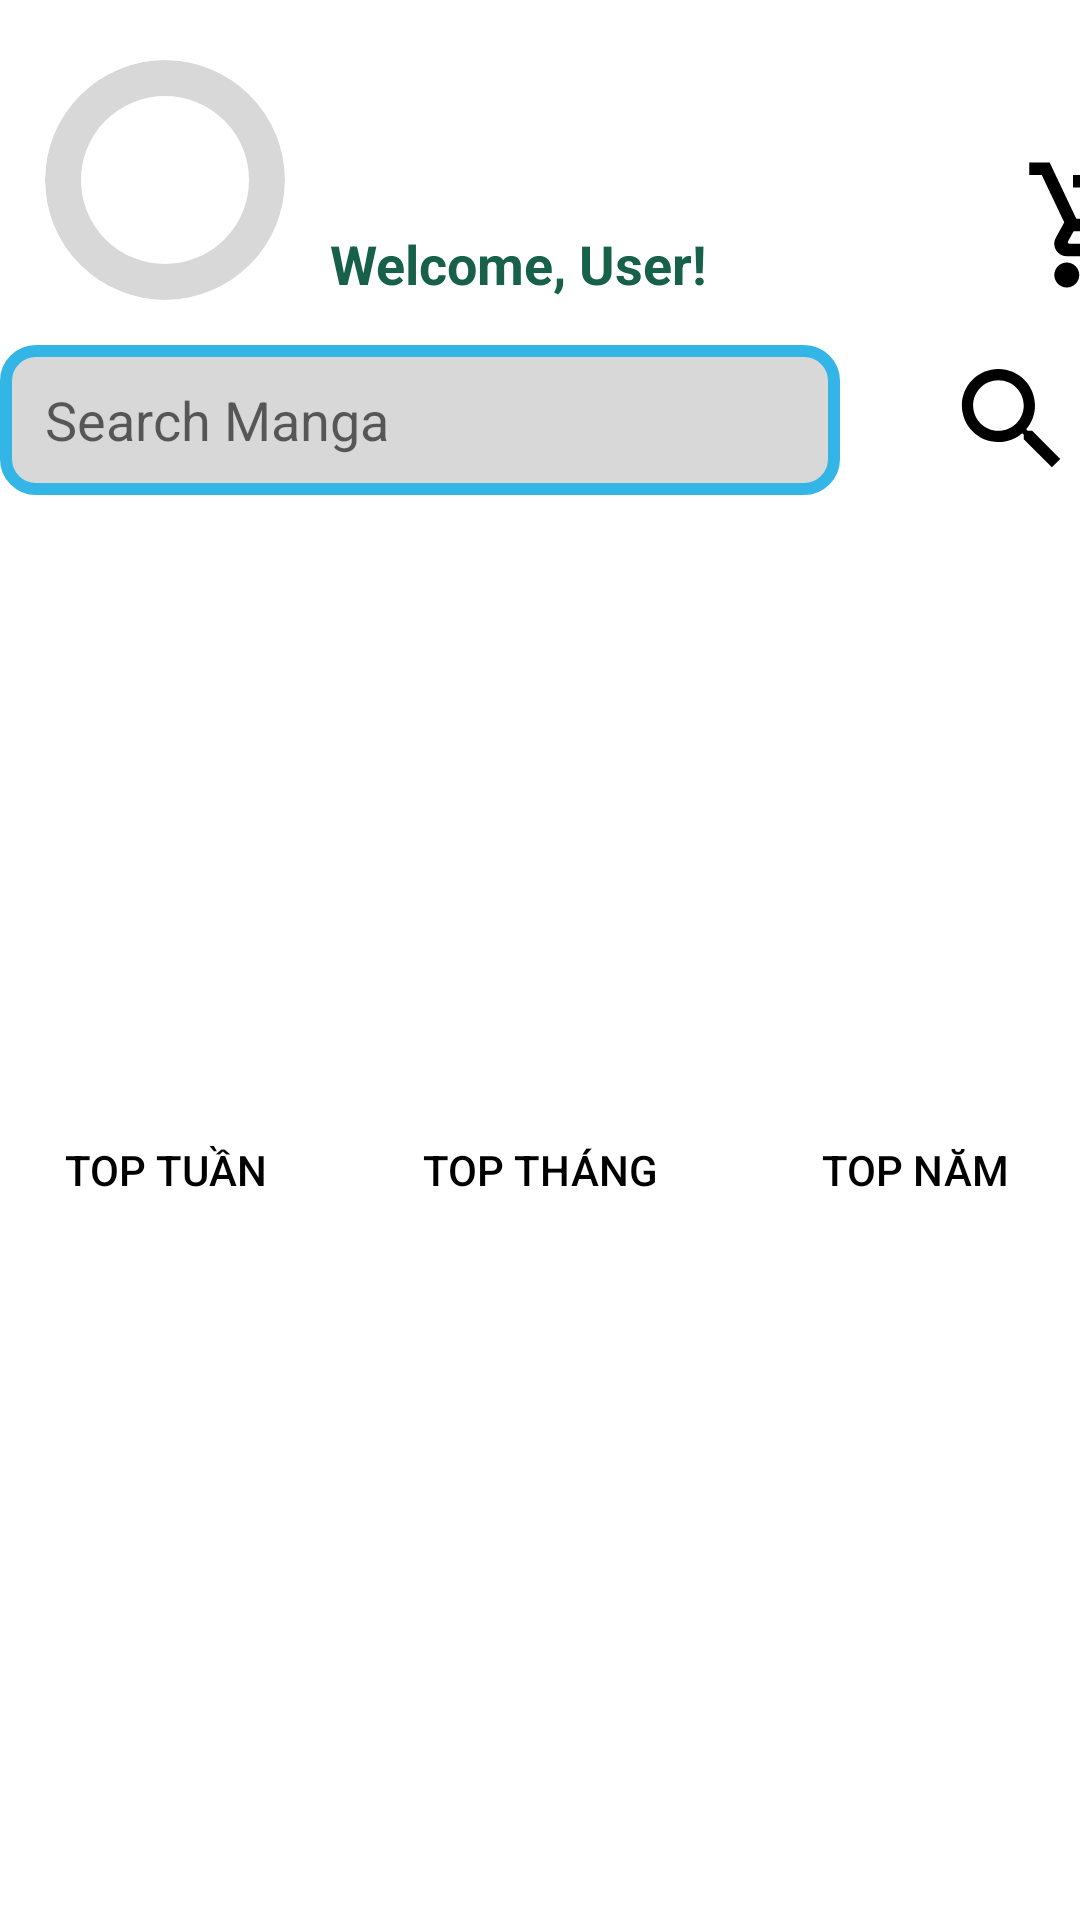

Layout XML and referenced resources for this Android screen:
<!-- AndroidManifest.xml: application theme Theme.AppDocTruyenTranhOnline -->
<!-- res/layout/fragment_fr_home.xml -->
<?xml version="1.0" encoding="utf-8"?>
<LinearLayout xmlns:android="http://schemas.android.com/apk/res/android"
    xmlns:tools="http://schemas.android.com/tools"
    android:layout_width="match_parent"
    android:layout_height="match_parent"
    android:orientation="vertical"
    tools:context=".FrHome">


<LinearLayout
    android:id="@+id/GroupHeader"
    android:layout_width="match_parent"
    android:layout_height="100dp"
    android:orientation="horizontal"
    android:gravity="fill_horizontal|bottom">

    
    <ImageView
        android:id="@+id/userAvatar"
        android:layout_width="80dp"
        android:layout_height="80dp"
        android:layout_marginHorizontal="15dp"
        android:background="@drawable/avatar_bolder"
        android:clipToOutline="true"
        android:scaleType="centerCrop"
        />


    
    <TextView
        android:id="@+id/tvWelcome"
        android:layout_width="150dp"
        android:layout_height="80dp"
        android:gravity="bottom"
        android:maxLines="2"
        android:text="Welcome, User!"
        android:textColor="#176049"
        android:textStyle="bold"
        android:layout_marginRight="15dp"
        android:textSize="18sp"/>

    
    <ImageView
        android:id="@+id/notificationIcon"
        android:layout_width="50dp"
        android:layout_height="50dp"
        android:background="@drawable/baseline_notifications_24" />

    
    <ImageView
        android:id="@+id/cartIcon"
        android:layout_width="50dp"
        android:layout_height="50dp"
        android:layout_marginStart="16dp"
        android:layout_marginTop="20dp"
        android:background="@drawable/baseline_add_shopping_cart_24"
        />


</LinearLayout>

   <LinearLayout
       android:layout_width="match_parent"
       android:layout_height="60dp"
       android:orientation="horizontal"
       android:gravity="center"
       android:layout_marginTop="10dp"
       >

       
       <EditText
           android:id="@+id/edtSearch"
           android:layout_width="280dp"
           android:layout_height="50dp"
           android:background="@drawable/search_bolder"
           android:hint="Search Manga"
           android:gravity="left|center"
           android:paddingLeft="15dp"

           />

       <ImageView
           android:id="@+id/searchIcon"
           android:layout_width="45dp"
           android:layout_height="45dp"
           android:background="@drawable/baseline_search_24"
           android:layout_marginLeft="35dp"
         />


   </LinearLayout>
    

    <androidx.recyclerview.widget.RecyclerView
        android:id="@+id/recyclerView"
        android:layout_width="match_parent"
        android:layout_height="200dp"
       />
    
    <LinearLayout
        android:id="@+id/linearLayoutTopTruyen"
        android:layout_width="match_parent"
        android:layout_height="40dp"
        android:gravity="center"
        android:orientation="horizontal"
        android:paddingHorizontal="20dp">

        <Button
            android:id="@+id/btnTuan"
            android:layout_width="110dp"
            android:layout_height="35dp"
            android:gravity="center"
            android:textColor="@color/black"
            android:background="@drawable/button_selector"
            android:layout_marginRight="5dp"

            android:text="Top Tuần" />

        <Button
            android:id="@+id/btnThang"
            android:layout_width="130dp"
            android:layout_height="35dp"
            android:gravity="center"
            android:textColor="@color/black"
            android:background="@drawable/button_selector"
            android:text="Top Tháng" />

        <Button
            android:id="@+id/btnNam"
            android:layout_width="110dp"
            android:layout_height="35dp"
            android:gravity="center"
            android:textColor="@color/black"
            android:background="@drawable/button_selector"
            android:layout_marginLeft="5dp"
            android:text="Top Năm" />

        

    </LinearLayout>

    <ListView
        android:id="@+id/lvDanhSach"
        android:layout_width="match_parent"
        android:layout_height="match_parent"
        android:layout_marginTop="10dp" />
</LinearLayout>
<!-- resources referenced by this layout -->
<resources>
  <color name="black">#FF000000</color>
  <!-- drawable avatar_bolder (drawable) -->
  <?xml version="1.0" encoding="utf-8"?>
  <shape xmlns:android="http://schemas.android.com/apk/res/android">
      <stroke
          android:width="12dp"
          android:color="#80b2b2b2" />
      <corners android:radius="250dp"/>
  </shape>
  <!-- drawable baseline_add_shopping_cart_24 (drawable) -->
  <vector xmlns:android="http://schemas.android.com/apk/res/android" android:height="24dp" android:tint="#000000" android:viewportHeight="24" android:viewportWidth="24" android:width="24dp">
        
      <path android:fillColor="@android:color/holo_orange_dark" android:pathData="M11,9h2L13,6h3L16,4h-3L13,1h-2v3L8,4v2h3v3zM7,18c-1.1,0 -1.99,0.9 -1.99,2S5.9,22 7,22s2,-0.9 2,-2 -0.9,-2 -2,-2zM17,18c-1.1,0 -1.99,0.9 -1.99,2s0.89,2 1.99,2 2,-0.9 2,-2 -0.9,-2 -2,-2zM7.17,14.75l0.03,-0.12 0.9,-1.63h7.45c0.75,0 1.41,-0.41 1.75,-1.03l3.86,-7.01L19.42,4h-0.01l-1.1,2 -2.76,5L8.53,11l-0.13,-0.27L6.16,6l-0.95,-2 -0.94,-2L1,2v2h2l3.6,7.59 -1.35,2.45c-0.16,0.28 -0.25,0.61 -0.25,0.96 0,1.1 0.9,2 2,2h12v-2L7.42,15c-0.13,0 -0.25,-0.11 -0.25,-0.25z"/>
      
  </vector>
  <!-- drawable baseline_search_24 (drawable) -->
  <vector xmlns:android="http://schemas.android.com/apk/res/android" android:height="24dp" android:tint="#000000" android:viewportHeight="24" android:viewportWidth="24" android:width="24dp">
        
      <path android:fillColor="#6E7BFB" android:pathData="M15.5,14h-0.79l-0.28,-0.27C15.41,12.59 16,11.11 16,9.5 16,5.91 13.09,3 9.5,3S3,5.91 3,9.5 5.91,16 9.5,16c1.61,0 3.09,-0.59 4.23,-1.57l0.27,0.28v0.79l5,4.99L20.49,19l-4.99,-5zM9.5,14C7.01,14 5,11.99 5,9.5S7.01,5 9.5,5 14,7.01 14,9.5 11.99,14 9.5,14z"/>
      
  </vector>
  <!-- drawable button_selector (drawable) -->
  <?xml version="1.0" encoding="utf-8"?>
  <selector xmlns:android="http://schemas.android.com/apk/res/android">
      <item android:drawable="@color/selectedColor" android:state_pressed="true"/>  
  </selector>
  <!-- drawable search_bolder (drawable) -->
  <?xml version="1.0" encoding="utf-8"?>
  <shape xmlns:android="http://schemas.android.com/apk/res/android">
      <solid android:color="#80b2b2b2" /> 
      <stroke
          android:width="4dp"
          android:color="@android:color/holo_blue_light" />
      <corners android:radius="10dp"
          />
  </shape>
  <style name="Theme.AppDocTruyenTranhOnline" parent="Base.Theme.AppDocTruyenTranhOnline" />
  <color name="selectedColor">#009688</color>
  <style name="Base.Theme.AppDocTruyenTranhOnline" parent="Theme.MaterialComponents.DayNight.NoActionBar">
          
          
      </style>
</resources>
